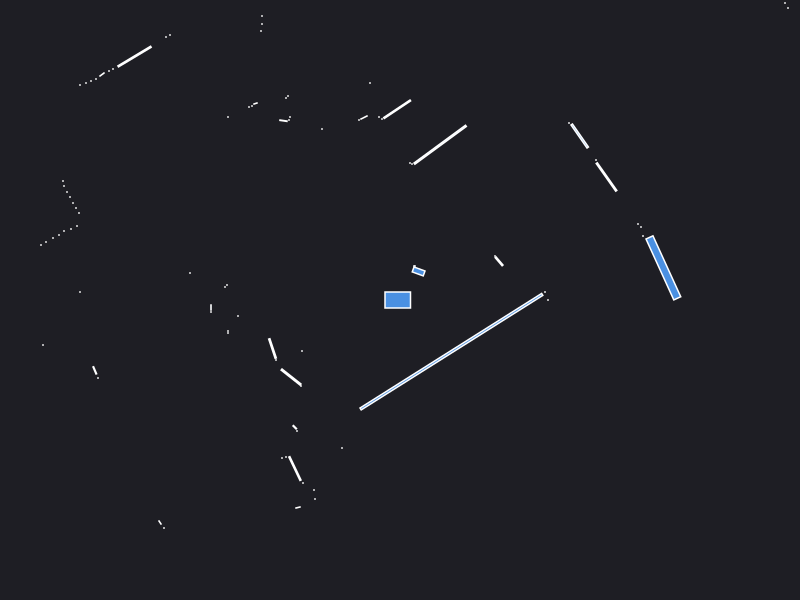

The data file committed next to this chart (first rows):
0.000000	0.000000	0.049500
2.59	0.37	0.000441
2.65	0.3	0.000441
1.48	0.000000	0.000441
1.45	0.08	0.000441
2.634	0.3213	0.2429
2.43	0.64	0.000441
2.41	0.73	0.000441
2.38	0.76	0.000441
0.9909	0.3865	0.01066
0.95	0.44	0.000441
2.065	1.23	0.06877
1.96	1.4	0.000441
3.88	2.92	0.000441
3.85	2.97	0.000441
1.797	1.64	0.05053
1.69	1.77	0.000441
0.15	0.34	0.000441
0.1861	0.2855	0.01611
0.14	0.34	0.000441
0.4017	1.553	0.2226
0.12	1.36	0.000441
0.1	1.37	0.000441
-0.02846	1.908	0.05918
-0.18	1.81	0.000441
-0.21	1.83	0.000441
-0.3	2.17	0.000441
-0.36	1.825	0.004094
-0.41	1.8	0.000441
-1.29	3.82	0.000441
-1.34	3.79	0.000441
-1.37	3.74	0.000441
-1.66	4.2	0.000441
-0.78	1.71	0.000441
-1.38	2.84	0.000441
-1.38	2.76	0.000441
-1.39	2.69	0.000441
-1.12	2.04	0.000441
-1.14	2.02	0.000441
-1.1	1.83	0.000441
-1.11	1.8	0.000441
-1.165	1.793	0.003099
-1.445	1.965	0.001557
-1.48	1.94	0.000441
-1.51	1.93	0.000441
-2.3	2.65	0.000441
-2.34	2.63	0.000441
-1.72	1.83	0.000441
-2.655	2.434	0.07976
-2.87	2.31	0.000441
-2.91	2.29	0.000441
-2.98	2.255	0.003078
-3.04	2.21	0.000441
-3.09	2.19	0.000441
-3.14	2.17	0.000441
-3.2	2.15	0.000441
-5.27	3.35	0.000441
-5.19	3.21	0.000441
-5.1	3.06	0.000441
-5	2.92	0.000441
-4.9	2.78	0.000441
... 50 more rows
